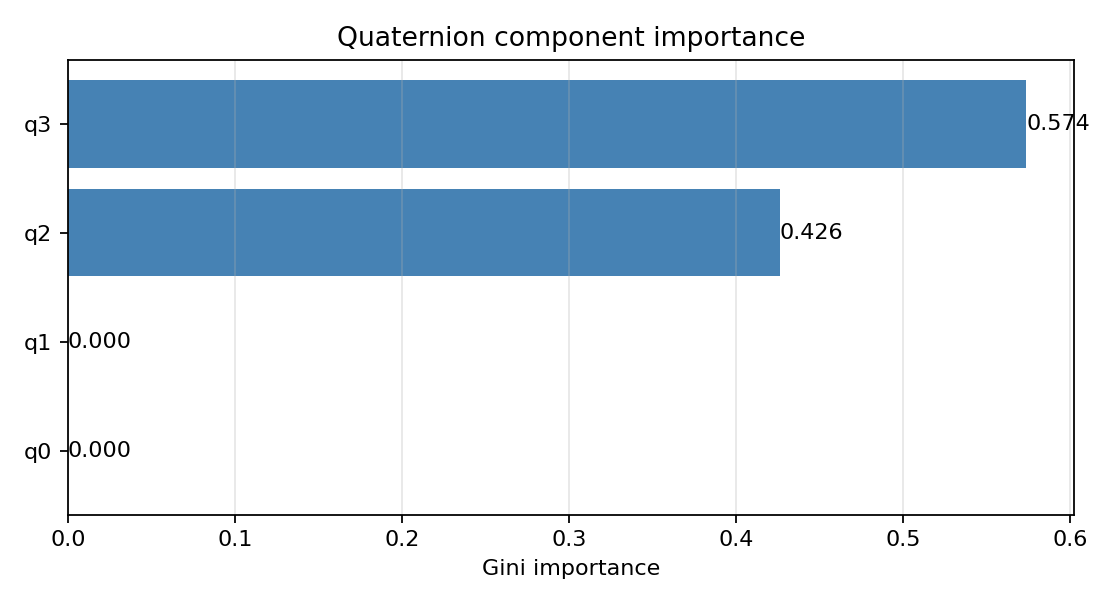

Values plotted in this chart, from the file beside it:
feature, importance
q3, 0.5739
q2, 0.4261
q1, 0.0
q0, 0.0
